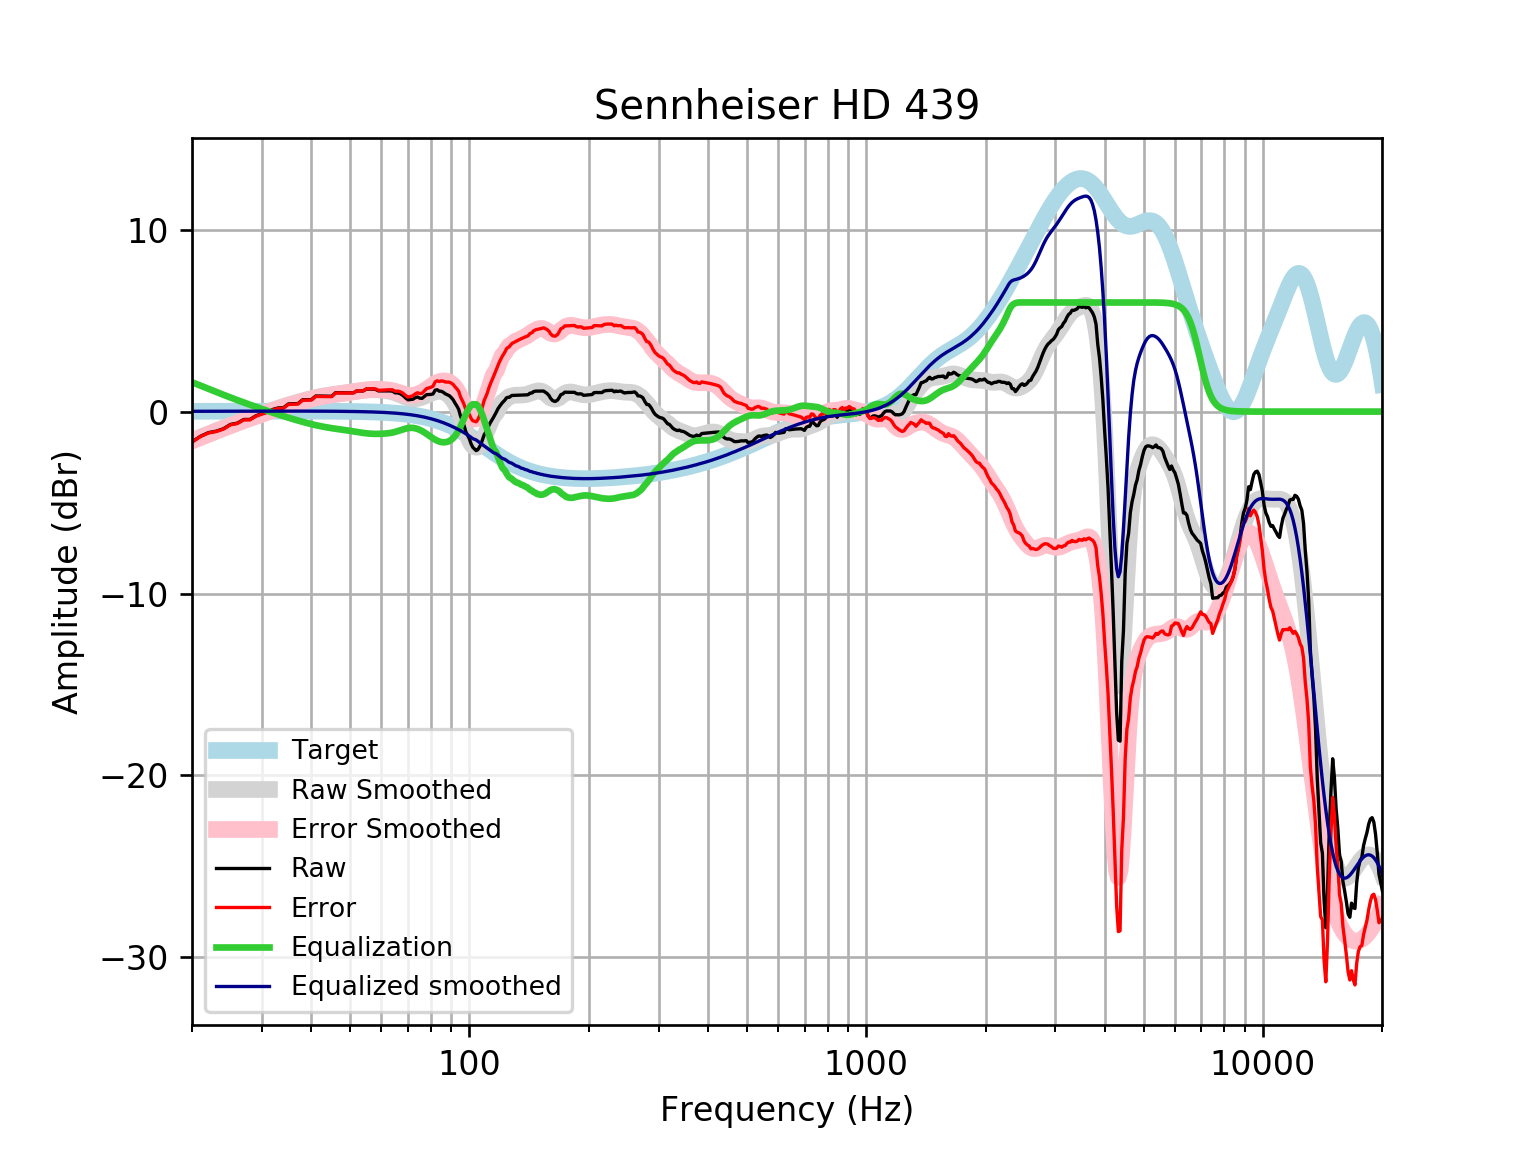

Values plotted in this chart, from the file beside it:
frequency, raw, error, smoothed, error_smoothed, equalization, equalized_raw, equalized_smoothed, target
20, -1.661, -1.677, -1.597, -1.614, 1.614, -0.04696, 0.01646, 0.01648
21, -1.358, -1.376, -1.41, -1.428, 1.428, 0.06935, 0.01765, 0.01765
22, -1.157, -1.176, -1.232, -1.251, 1.251, 0.09375, 0.01877, 0.01876
23, -1.078, -1.098, -1.063, -1.083, 1.083, 0.004874, 0.01984, 0.01983
24, -0.9426, -0.9635, -0.903, -0.9239, 0.9239, -0.01874, 0.02085, 0.02084
25, -0.7055, -0.7273, -0.7529, -0.7747, 0.7747, 0.06922, 0.02181, 0.02179
26, -0.6362, -0.6589, -0.6117, -0.6344, 0.6344, -0.001721, 0.02271, 0.02269
27, -0.4336, -0.4572, -0.4787, -0.5022, 0.5022, 0.06861, 0.02355, 0.02353
28, -0.4305, -0.4548, -0.3529, -0.3773, 0.3773, -0.05323, 0.02433, 0.02431
29, -0.2281, -0.2531, -0.2336, -0.2587, 0.2587, 0.0306, 0.02504, 0.02502
30, -0.1119, -0.1375, -0.1203, -0.146, 0.146, 0.03416, 0.02567, 0.02566
31, -0.01546, -0.04168, -0.01278, -0.039, 0.039, 0.02354, 0.02623, 0.02622
32, 0.1218, 0.09509, 0.08916, 0.06247, -0.06247, 0.0593, 0.02668, 0.02668
33, 0.2028, 0.1758, 0.1856, 0.1585, -0.1585, 0.04429, 0.02704, 0.02704
34, 0.2121, 0.1848, 0.2766, 0.2494, -0.2494, -0.03728, 0.02728, 0.02728
35, 0.4227, 0.3953, 0.3626, 0.3352, -0.3352, 0.08744, 0.0274, 0.0274
36, 0.4322, 0.4048, 0.4437, 0.4163, -0.4163, 0.01584, 0.02739, 0.02739
37, 0.4413, 0.4141, 0.5199, 0.4926, -0.4926, -0.05136, 0.02723, 0.02723
38, 0.6503, 0.6234, 0.591, 0.5641, -0.5641, 0.08627, 0.02691, 0.02692
39, 0.6559, 0.6295, 0.6567, 0.6303, -0.6303, 0.02566, 0.02643, 0.02644
40, 0.6584, 0.6326, 0.7167, 0.6909, -0.6909, -0.03253, 0.02578, 0.02579
41, 0.8571, 0.8322, 0.7708, 0.7459, -0.7459, 0.1113, 0.02495, 0.02496
42, 0.8554, 0.8315, 0.819, 0.7951, -0.7951, 0.0603, 0.02393, 0.02393
43, 0.8506, 0.8279, 0.8617, 0.839, -0.839, 0.01169, 0.02272, 0.02272
44, 0.8457, 0.8244, 0.8992, 0.8779, -0.8779, -0.0322, 0.0213, 0.0213
45, 0.8414, 0.8217, 0.9323, 0.9127, -0.9127, -0.07123, 0.01968, 0.01967
46, 1.039, 1.021, 0.9619, 0.944, -0.944, 0.09515, 0.01785, 0.01783
47, 1.036, 1.021, 0.9888, 0.973, -0.973, 0.0635, 0.01579, 0.01577
48, 1.034, 1.021, 1.014, 1.001, -1.001, 0.03355, 0.0135, 0.01347
49, 1.032, 1.021, 1.039, 1.028, -1.028, 0.00412, 0.01097, 0.01094
50, 1.031, 1.023, 1.065, 1.057, -1.057, -0.0255, 0.008186, 0.008144
51, 1.031, 1.026, 1.091, 1.086, -1.086, -0.05534, 0.005126, 0.00508
52, 1.132, 1.13, 1.118, 1.116, -1.116, 0.01577, 0.001774, 0.001724
53, 1.133, 1.135, 1.143, 1.145, -1.145, -0.01225, -0.001894, -0.001946
54, 1.135, 1.14, 1.166, 1.172, -1.172, -0.03751, -0.005905, -0.005958
55, 1.236, 1.247, 1.184, 1.194, -1.194, 0.04191, -0.01029, -0.01034
56, 1.237, 1.252, 1.196, 1.211, -1.211, 0.02598, -0.01508, -0.01514
57, 1.237, 1.258, 1.201, 1.221, -1.221, 0.01587, -0.02033, -0.02038
58, 1.219, 1.245, 1.2, 1.226, -1.226, -0.00663, -0.02607, -0.02611
59, 1.137, 1.169, 1.193, 1.225, -1.225, -0.08806, -0.03234, -0.03238
60, 1.138, 1.177, 1.181, 1.22, -1.22, -0.08274, -0.03921, -0.03925
61, 1.138, 1.185, 1.165, 1.212, -1.212, -0.07361, -0.04672, -0.04675
62, 1.138, 1.193, 1.144, 1.199, -1.199, -0.06058, -0.05494, -0.05496
63, 1.137, 1.201, 1.116, 1.179, -1.179, -0.04264, -0.06392, -0.06393
64, 1.124, 1.198, 1.079, 1.153, -1.153, -0.02821, -0.07372, -0.07373
65, 1.031, 1.115, 1.033, 1.118, -1.118, -0.08657, -0.0844, -0.08441
66, 1.029, 1.125, 0.979, 1.075, -1.075, -0.04625, -0.09604, -0.09603
67, 0.9801, 1.089, 0.9193, 1.028, -1.028, -0.04786, -0.1087, -0.1087
68, 0.8907, 1.013, 0.8586, 0.981, -0.981, -0.09025, -0.1224, -0.1224
69, 0.7569, 0.8941, 0.8024, 0.9396, -0.9396, -0.1827, -0.1372, -0.1372
70, 0.6462, 0.7995, 0.7559, 0.9092, -0.9092, -0.263, -0.1533, -0.1533
71, 0.6597, 0.8303, 0.7233, 0.8939, -0.8939, -0.2342, -0.1706, -0.1706
72, 0.675, 0.8642, 0.7069, 0.8961, -0.8961, -0.2211, -0.1892, -0.1892
73, 0.7595, 0.9687, 0.7069, 0.9161, -0.9161, -0.1566, -0.2092, -0.2092
74, 0.8047, 1.035, 0.7223, 0.9529, -0.9529, -0.1482, -0.2306, -0.2305
75, 0.7376, 0.991, 0.7509, 1.004, -1.004, -0.2668, -0.2535, -0.2534
76, 0.7261, 1.004, 0.7904, 1.068, -1.068, -0.3421, -0.2778, -0.2778
77, 0.8269, 1.131, 0.8379, 1.142, -1.142, -0.3148, -0.3037, -0.3037
78, 0.9308, 1.262, 0.8909, 1.222, -1.222, -0.2913, -0.3312, -0.3312
79, 0.9356, 1.296, 0.9459, 1.306, -1.306, -0.3707, -0.3604, -0.3603
... 553 more rows
